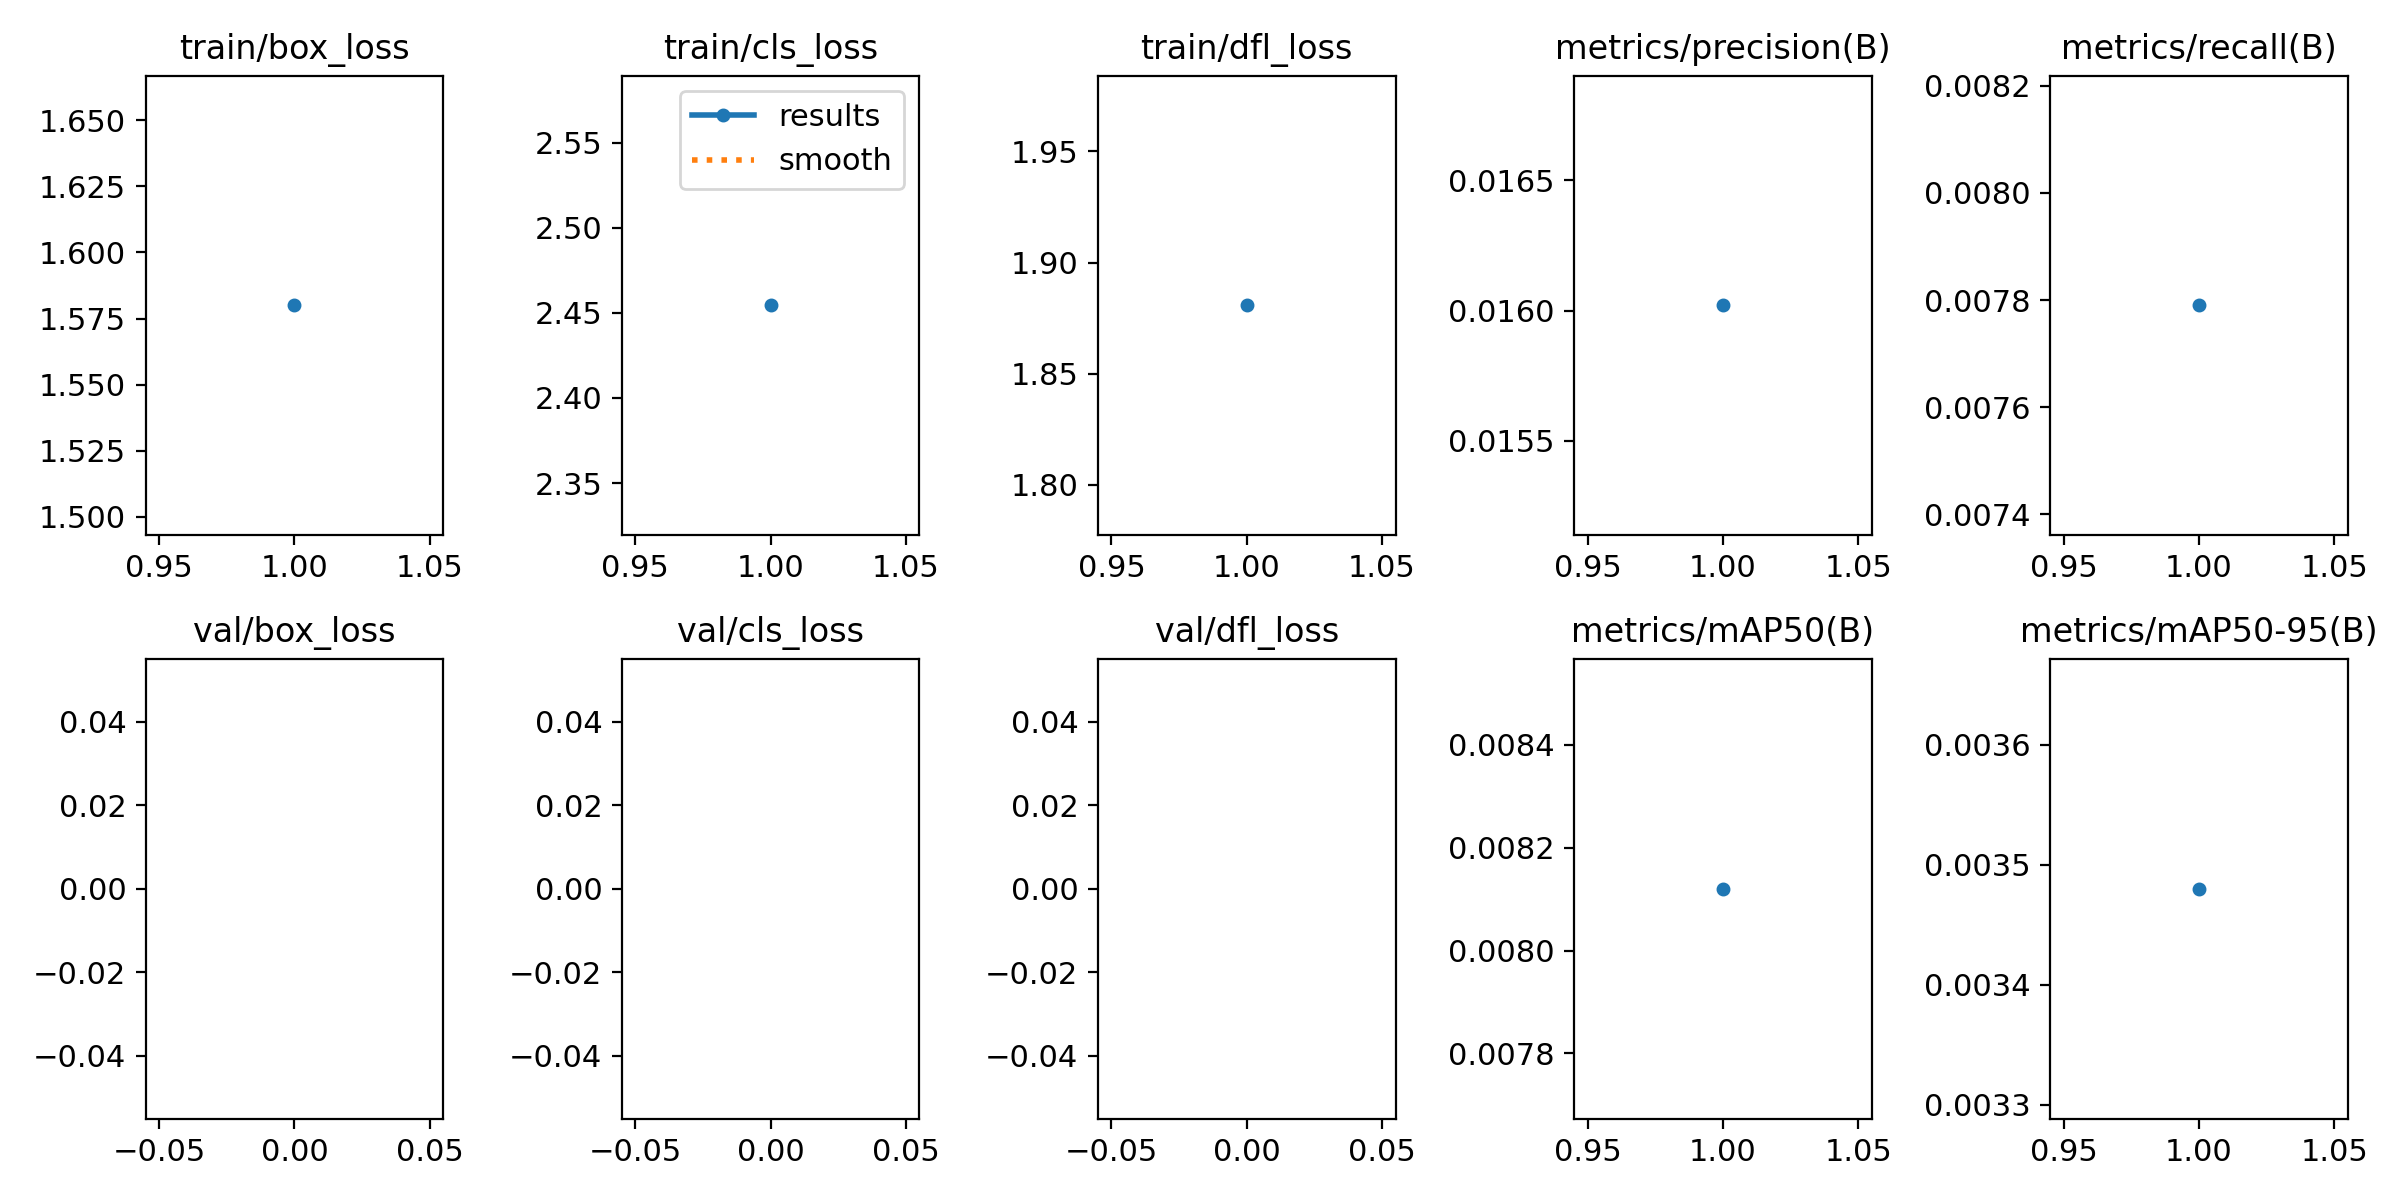

Values plotted in this chart, from the file beside it:
epoch, train/box_loss, train/cls_loss, train/dfl_loss, metrics/precision(B), metrics/recall(B), metrics/mAP50(B), metrics/mAP50-95(B), val/box_loss, val/cls_loss, val/dfl_loss, lr/pg0, lr/pg1, lr/pg2
1, 1.58, 2.454, 1.881, 0.01602, 0.00779, 0.00812, 0.00348, nan, nan, nan, 0.06721, 0.0001771, 0.0001771
